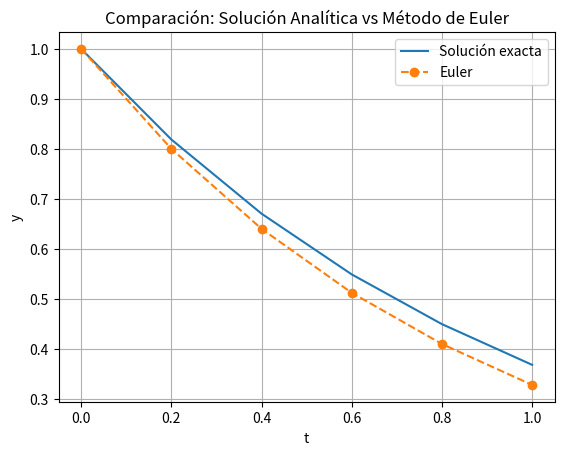

Here is the Python script that generated this plot:
import numpy as np
import matplotlib.pyplot as plt

# Parámetros
h = 0.2
t = np.arange(0, 1 + h, h)

# Solución analítica
y_exacta = np.exp(-t)

# Método de Euler
y_euler = np.zeros(len(t))
y_euler[0] = 1

for i in range(1, len(t)):
    y_euler[i] = y_euler[i-1] - h * y_euler[i-1]

# Resultados
print("t    Exacta    Euler")
for ti, ye, yn in zip(t, y_exacta, y_euler):
    print(f"{ti:.1f}  {ye:.4f}  {yn:.4f}")

# Gráfica
plt.plot(t, y_exacta, label="Solución exacta")
plt.plot(t, y_euler, 'o--', label="Euler")
plt.xlabel("t")
plt.ylabel("y")
plt.title("Comparación: Solución Analítica vs Método de Euler")
plt.legend()
plt.grid(True)
plt.show()